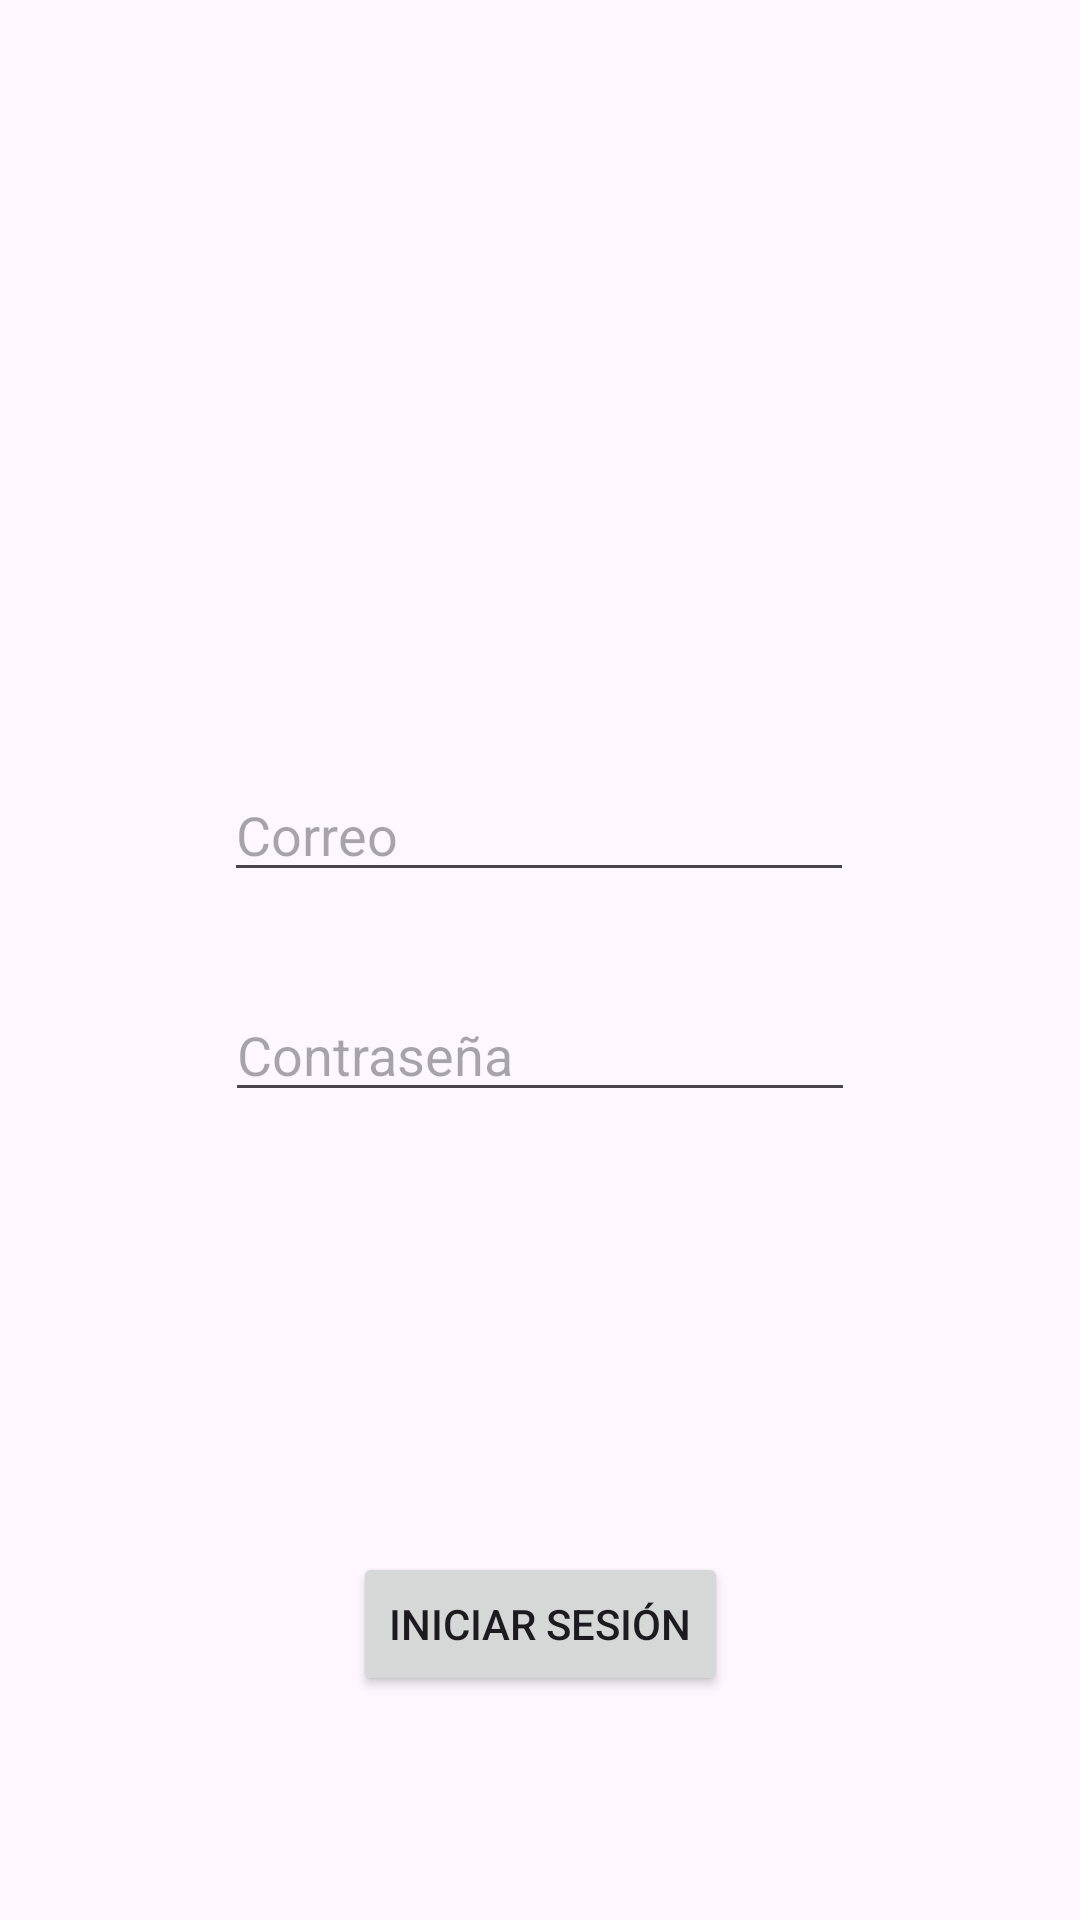

Android layout source for this screen:
<!-- AndroidManifest.xml: application theme Theme.DeliveryFood -->
<!-- res/layout/activity_login.xml -->
<?xml version="1.0" encoding="utf-8"?>
<androidx.constraintlayout.widget.ConstraintLayout xmlns:android="http://schemas.android.com/apk/res/android"
    xmlns:app="http://schemas.android.com/apk/res-auto"
    xmlns:tools="http://schemas.android.com/tools"
    android:id="@+id/main"
    android:layout_width="match_parent"
    android:layout_height="match_parent"
    tools:context=".LoginActivity">

    <EditText
        android:id="@+id/password"
        android:layout_width="wrap_content"
        android:layout_height="wrap_content"
        android:layout_marginTop="32dp"
        android:ems="10"
        android:hint="Contraseña"
        android:inputType="textPassword"
        app:layout_constraintEnd_toEndOf="parent"
        app:layout_constraintStart_toStartOf="parent"
        app:layout_constraintTop_toBottomOf="@+id/email" />

    <EditText
        android:id="@+id/email"
        android:layout_width="wrap_content"
        android:layout_height="wrap_content"
        android:layout_marginTop="256dp"
        android:ems="10"
        android:hint="Correo"
        android:inputType="textEmailAddress"
        app:layout_constraintEnd_toEndOf="parent"
        app:layout_constraintHorizontal_bias="0.497"
        app:layout_constraintStart_toStartOf="parent"
        app:layout_constraintTop_toTopOf="parent" />

    <Button
        android:id="@+id/buttonLogin"
        android:layout_width="wrap_content"
        android:layout_height="wrap_content"
        android:layout_marginTop="72dp"
        android:text="Iniciar Sesión"
        app:layout_constraintBottom_toBottomOf="parent"
        app:layout_constraintEnd_toEndOf="parent"
        app:layout_constraintStart_toStartOf="parent"
        app:layout_constraintTop_toBottomOf="@+id/password" />
</androidx.constraintlayout.widget.ConstraintLayout>
<!-- resources referenced by this layout -->
<resources>
  <style name="Theme.DeliveryFood" parent="android:Theme.Material.Light.NoActionBar" />
</resources>
